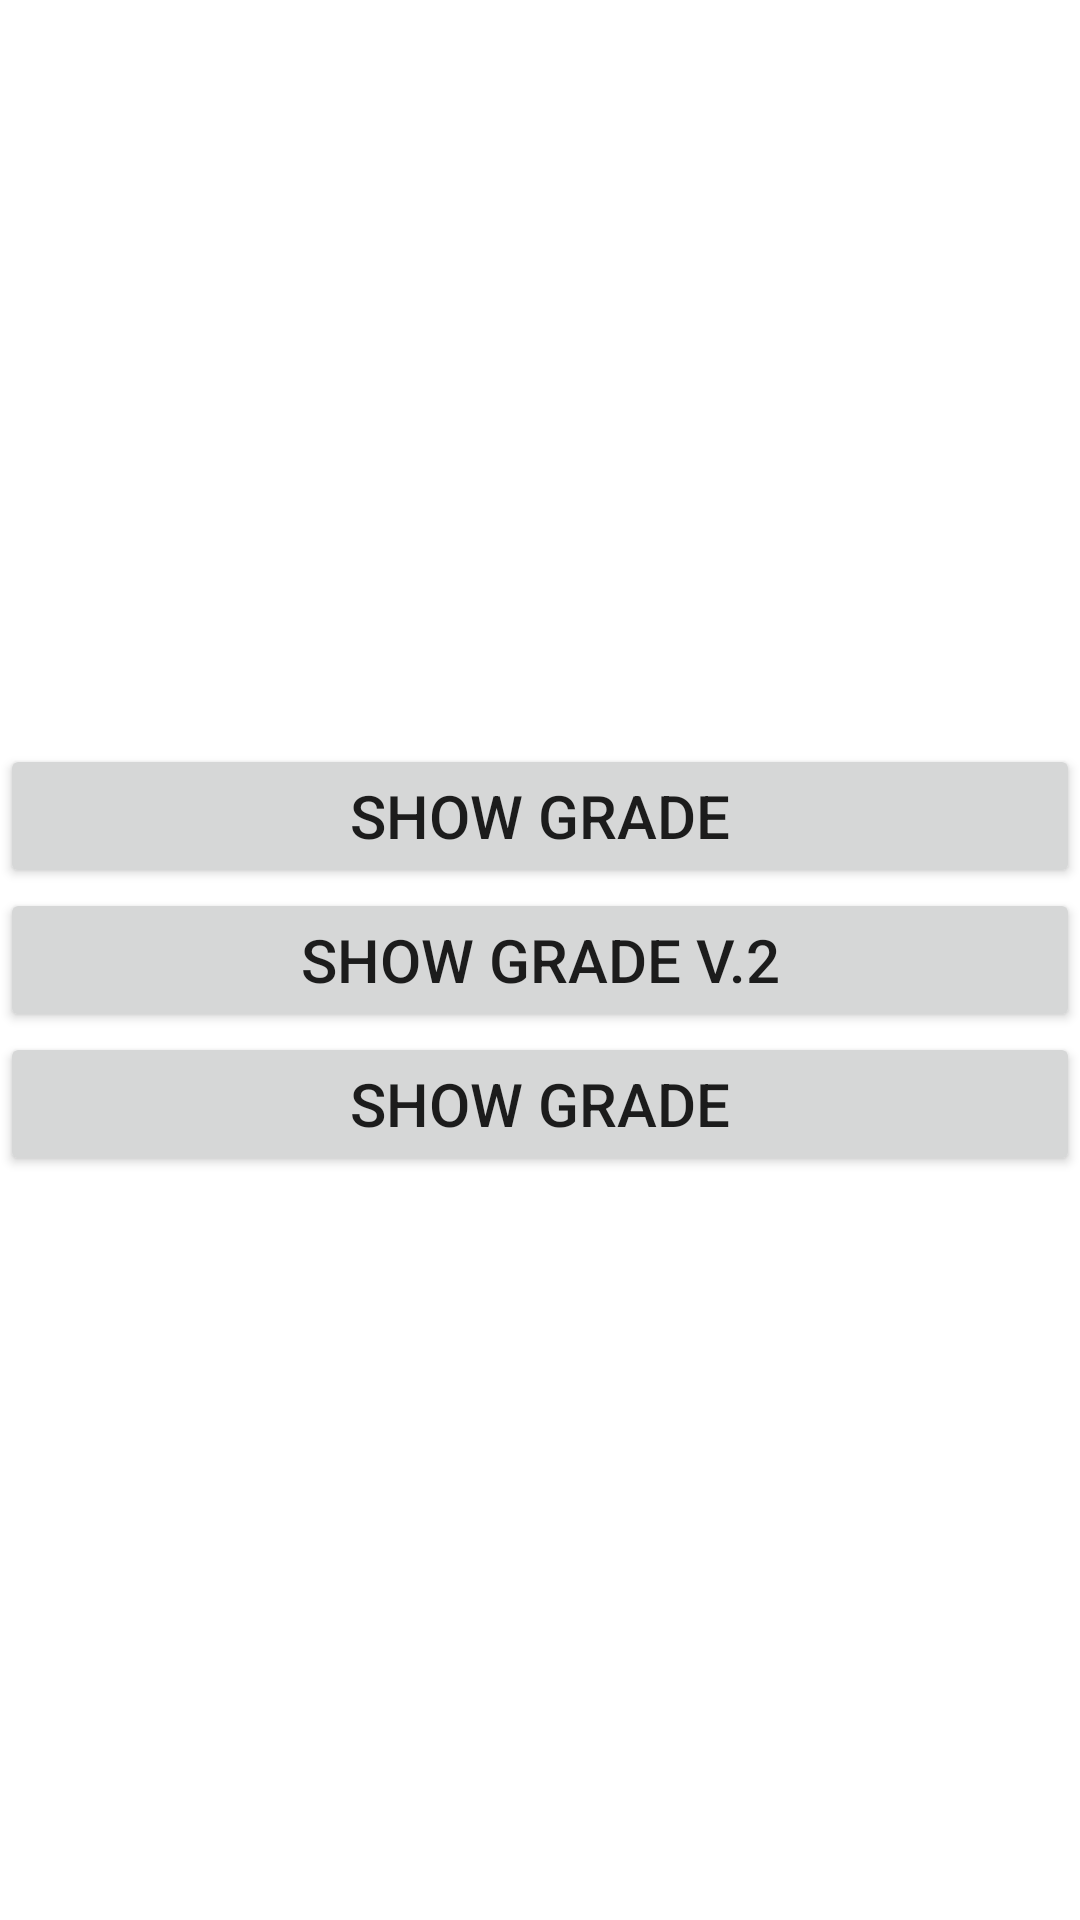

Layout XML and referenced resources for this Android screen:
<!-- AndroidManifest.xml: application theme Theme.TestLoginAPI -->
<!-- res/layout/activity_display.xml -->
<?xml version="1.0" encoding="utf-8"?>
<LinearLayout xmlns:android="http://schemas.android.com/apk/res/android"
    xmlns:app="http://schemas.android.com/apk/res-auto"
    xmlns:tools="http://schemas.android.com/tools"
    android:layout_width="match_parent"
    android:layout_height="match_parent"
    tools:context=".DisplayActivity"
    android:orientation="vertical"
    android:gravity="center">

    <Button
        android:id="@+id/btnTestToken"
        android:layout_width="match_parent"
        android:layout_height="wrap_content"
        android:text="SHOW GRADE"
        android:textSize="20sp"
        android:paddingVertical="10dp"/>

    <Button
        android:id="@+id/btnTest"
        android:layout_width="match_parent"
        android:layout_height="wrap_content"
        android:text="SHOW GRADE V.2"
        android:textSize="20sp"
        android:paddingVertical="10dp"/>

    <Button
        android:id="@+id/btnLogout"
        android:layout_width="match_parent"
        android:layout_height="wrap_content"
        android:text="SHOW GRADE"
        android:textSize="20sp"
        android:paddingVertical="10dp"/>

</LinearLayout>
<!-- resources referenced by this layout -->
<resources>
  <style name="Theme.TestLoginAPI" parent="Theme.MaterialComponents.DayNight.DarkActionBar">
          
          <item name="colorPrimary">@color/purple_500</item>
          <item name="colorPrimaryVariant">@color/purple_700</item>
          <item name="colorOnPrimary">@color/white</item>
          
          <item name="colorSecondary">@color/teal_200</item>
          <item name="colorSecondaryVariant">@color/teal_700</item>
          <item name="colorOnSecondary">@color/black</item>
          
          <item name="android:statusBarColor" tools:targetApi="l">?attr/colorPrimaryVariant</item>
          
      </style>
  <!-- not gathered from this repository: default colours our renderer supplied (Android Studio template values) -->
  <color name="purple_500">#FF6200EE</color>
  <color name="purple_700">#FF3700B3</color>
  <color name="teal_200">#FF03DAC5</color>
  <color name="teal_700">#FF018786</color>
  <color name="black">#FF000000</color>
  <color name="white">#FFFFFFFF</color>
</resources>
